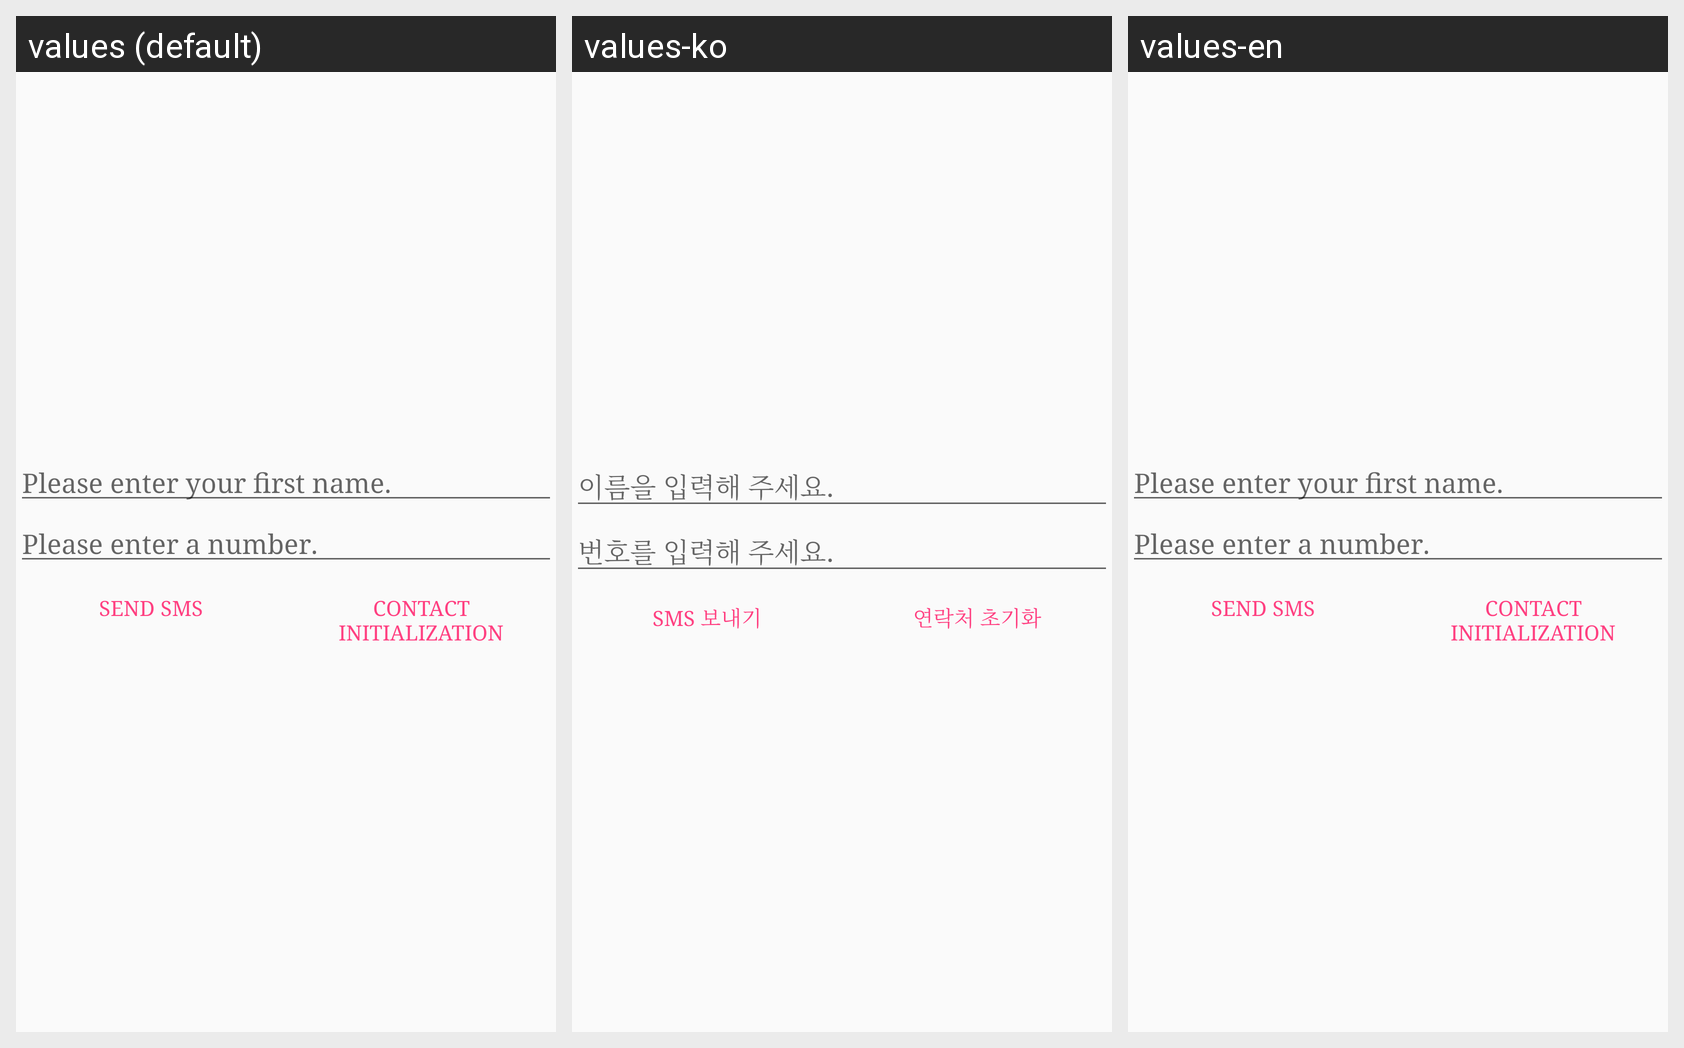

Strings drawn on this Android screen and how each of the app's shown locales translates them:
Android screen res/layout/dialog_custom.xml rendered under 3 locales, left to right: values (default), values-ko, values-en. Device: Nexus 5 (rendered at 1080×1920; each locale shown at half size, 540×960, under a caption strip naming it); theme AppTheme.
Strings drawn on this screen, with the default value and each locale's value (text and hints the layout hard-codes, and strings that could not be matched under every locale, appear in the picture but are not listed):

dialog_name_hint
  values: Please enter your first name.
  values-ko: 이름을 입력해 주세요.
  values-en: Please enter your first name.  [not translated; the default value is used]

dialog_number_hint
  values: Please enter a number.
  values-ko: 번호를 입력해 주세요.
  values-en: Please enter a number.  [not translated; the default value is used]

dialog_btn_text_message
  values: Send SMS
  values-ko: SMS 보내기
  values-en: Send SMS  [not translated; the default value is used]

dialog_btn_text_init
  values: Contact initialization
  values-ko: 연락처 초기화
  values-en: Contact initialization  [not translated; the default value is used]
